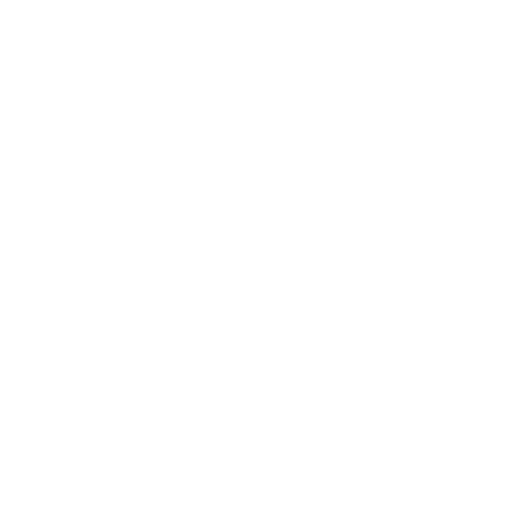
t = 0.00 s
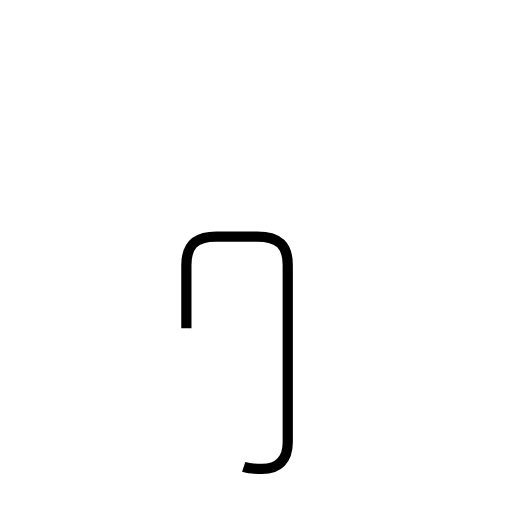
t = 1.28 s
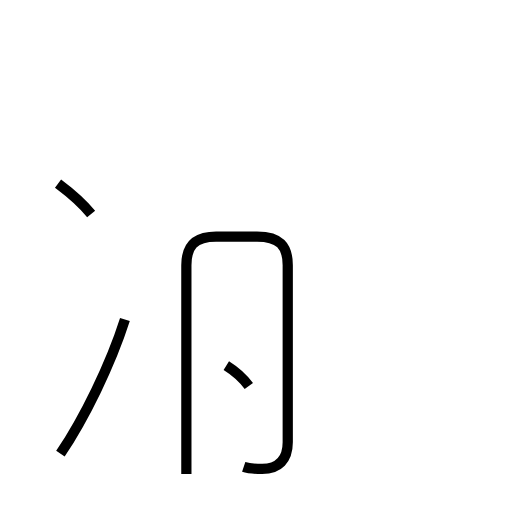
t = 2.37 s
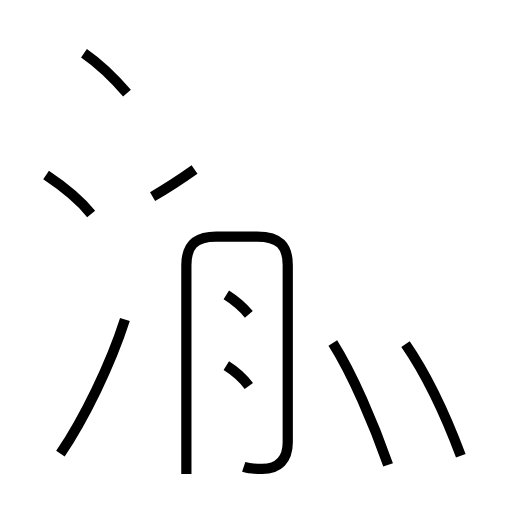
t = 3.58 s
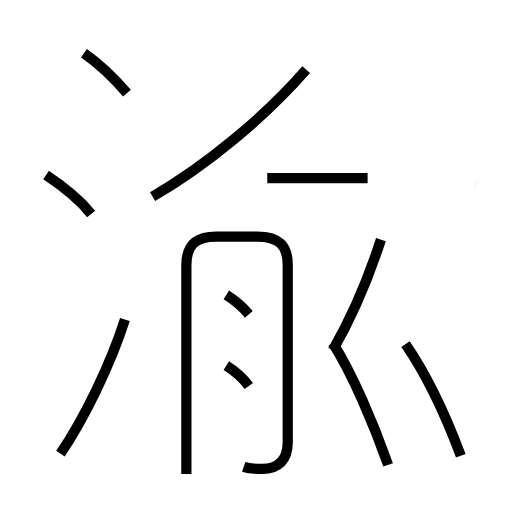
t = 4.67 s
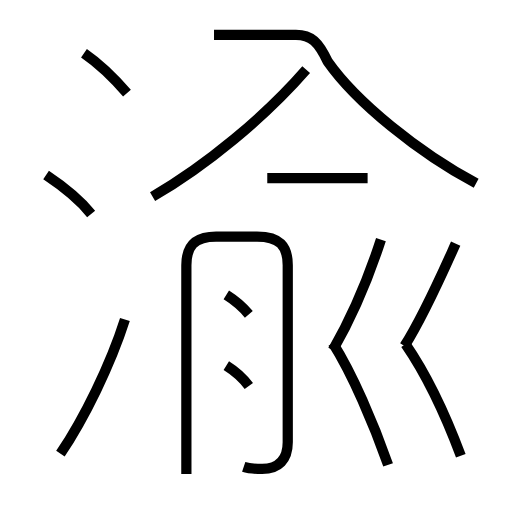
t = 5.94 s

The animated SVG that drew these frames (rendered in a browser with its animation timeline set to each time). Animation: 13 SMIL elements (animate=13); one cycle of 5.94 s.

<?xml version='1.0' encoding='utf-8'?>
<svg viewBox="0.0 -6.0 50.0 50.0" version="1.1" xmlns="http://www.w3.org/2000/svg"><rect x="-1000" y="-1000" width="2000" height="2000" stroke="white" fill="white" /><g style="fill:none;stroke:#000000;stroke-width:1"><path d="M 23.8 1.6 C 24.4 1.8 25.0 1.8 25.6 1.8 C 27.2 1.8 28.1 0.9 28.1 -0.8 L 28.1 -18.1 C 28.1 -20.0 27.3 -20.9 25.1 -20.9 L 21.1 -20.9 C 18.9 -20.9 18.2 -19.9 18.2 -18.1 L 18.2 2.3 " transform="translate(0.0 38.0)" stroke-dasharray="57.074828374295635" stroke-dashoffset="57.074828374295635"><animate attributeName="stroke-dashoffset" from="57.074828374295635" to="0" dur="1.712244851228869s" begin="0s" fill="freeze" /></path><path d="M 5.9 0.3 C 8.2 -3.1 10.8 -8.4 12.2 -12.8 " transform="translate(0.0 38.0)" stroke-dasharray="14.577943560051143" stroke-dashoffset="14.577943560051143"><animate attributeName="stroke-dashoffset" from="14.577943560051143" to="0" dur="0.43733830680153424s" begin="1.712244851228869s" fill="freeze" /></path><path d="M 24.3 -6.3 C 23.8 -7.0 22.9 -7.8 22.1 -8.3 " transform="translate(0.0 38.0)" stroke-dasharray="2.9893419347244397" stroke-dashoffset="2.9893419347244397"><animate attributeName="stroke-dashoffset" from="2.9893419347244397" to="0" dur="0.08968025804173319s" begin="2.1495831580304032s" fill="freeze" /></path><path d="M 8.9 -23.1 C 7.7 -24.6 5.7 -26.1 4.5 -26.9 " transform="translate(0.0 38.0)" stroke-dasharray="5.8336786267192275" stroke-dashoffset="5.8336786267192275"><animate attributeName="stroke-dashoffset" from="5.8336786267192275" to="0" dur="0.1750103588015768s" begin="2.2392634160721365s" fill="freeze" /></path><path d="M 24.3 -13.3 C 23.8 -13.9 22.9 -14.7 22.1 -15.2 " transform="translate(0.0 38.0)" stroke-dasharray="2.9169165250627453" stroke-dashoffset="2.9169165250627453"><animate attributeName="stroke-dashoffset" from="2.9169165250627453" to="0" dur="0.08750749575188235s" begin="2.4142737748737133s" fill="freeze" /></path><path d="M 37.9 1.4 C 36.5 -2.6 34.4 -7.5 32.5 -10.5 " transform="translate(0.0 38.0)" stroke-dasharray="13.091111994406743" stroke-dashoffset="13.091111994406743"><animate attributeName="stroke-dashoffset" from="13.091111994406743" to="0" dur="0.3927333598322023s" begin="2.5017812706255955s" fill="freeze" /></path><path d="M 12.4 -34.9 C 11.2 -36.3 9.5 -37.9 8.2 -38.8 " transform="translate(0.0 38.0)" stroke-dasharray="5.744494932853801" stroke-dashoffset="5.744494932853801"><animate attributeName="stroke-dashoffset" from="5.744494932853801" to="0" dur="0.17233484798561402s" begin="2.894514630457798s" fill="freeze" /></path><path d="M 45.0 0.5 C 43.5 -3.5 41.6 -7.5 39.6 -10.4 " transform="translate(0.0 38.0)" stroke-dasharray="12.192201566923684" stroke-dashoffset="12.192201566923684"><animate attributeName="stroke-dashoffset" from="12.192201566923684" to="0" dur="0.3657660470077105s" begin="3.066849478443412s" fill="freeze" /></path><path d="M 14.9 -24.8 C 20.1 -27.8 25.9 -32.6 29.9 -37.2 " transform="translate(0.0 38.0)" stroke-dasharray="19.54098454084819" stroke-dashoffset="19.54098454084819"><animate attributeName="stroke-dashoffset" from="19.54098454084819" to="0" dur="0.5862295362254456s" begin="3.4326155254511224s" fill="freeze" /></path><path d="M 32.5 -9.8 C 34.4 -13.1 36.0 -16.9 37.2 -20.6 " transform="translate(0.0 38.0)" stroke-dasharray="11.799056342321666" stroke-dashoffset="11.799056342321666"><animate attributeName="stroke-dashoffset" from="11.799056342321666" to="0" dur="0.35397169026965s" begin="4.018845061676568s" fill="freeze" /></path><path d="M 35.9 -26.6 L 26.1 -26.6 " transform="translate(0.0 38.0)" stroke-dasharray="9.799999999999997" stroke-dashoffset="9.799999999999997"><animate attributeName="stroke-dashoffset" from="9.799999999999997" to="0" dur="0.29399999999999993s" begin="4.3728167519462176s" fill="freeze" /></path><path d="M 46.5 -26.1 C 40.9 -29.1 34.8 -34.0 32.0 -38.0 C 31.1 -39.9 30.4 -40.6 28.9 -40.6 L 20.9 -40.6 " transform="translate(0.0 38.0)" stroke-dasharray="31.236152994295797" stroke-dashoffset="31.236152994295797"><animate attributeName="stroke-dashoffset" from="31.236152994295797" to="0" dur="0.9370845898288739s" begin="4.666816751946217s" fill="freeze" /></path><path d="M 39.5 -10.2 C 41.4 -13.2 43.1 -17.1 44.5 -20.2" transform="translate(0.0 38.0)" stroke-dasharray="11.189658617717386" stroke-dashoffset="11.189658617717386"><animate attributeName="stroke-dashoffset" from="11.189658617717386" to="0" dur="0.33568975853152155s" begin="5.603901341775091s" fill="freeze" /></path></g></svg>
